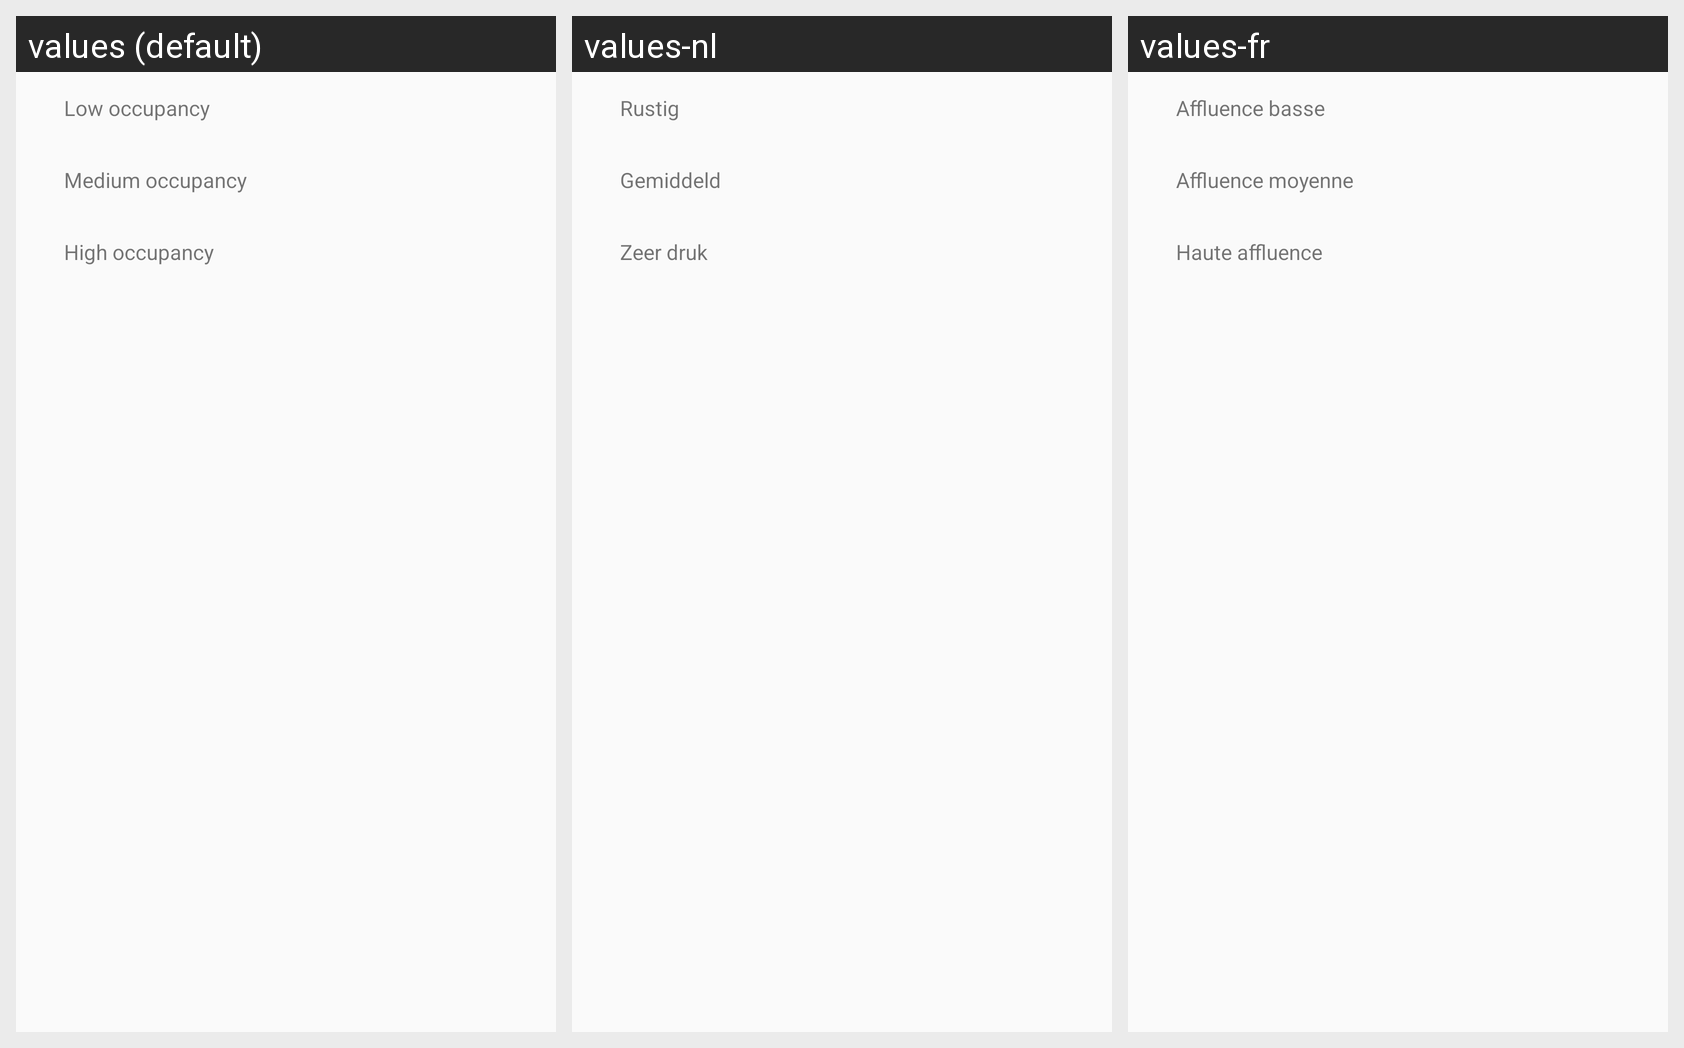

The same Android screen rendered under several of its app's locales, left to right. List the strings drawn on it with the default value and each locale's translation.
Android screen res/layout/dialog_spitsgids.xml rendered under 3 locales, left to right: values (default), values-nl, values-fr. Device: Nexus 5 (rendered at 1080×1920; each locale shown at half size, 540×960, under a caption strip naming it); theme Hyperrail.
Strings drawn on this screen, with the default value and each locale's value (text and hints the layout hard-codes, and strings that could not be matched under every locale, appear in the picture but are not listed):

low_occupancy
  values: Low occupancy
  values-nl: Rustig
  values-fr: Affluence basse

medium_occupancy
  values: Medium occupancy
  values-nl: Gemiddeld
  values-fr: Affluence moyenne

high_occupancy
  values: High occupancy
  values-nl: Zeer druk
  values-fr: Haute affluence
